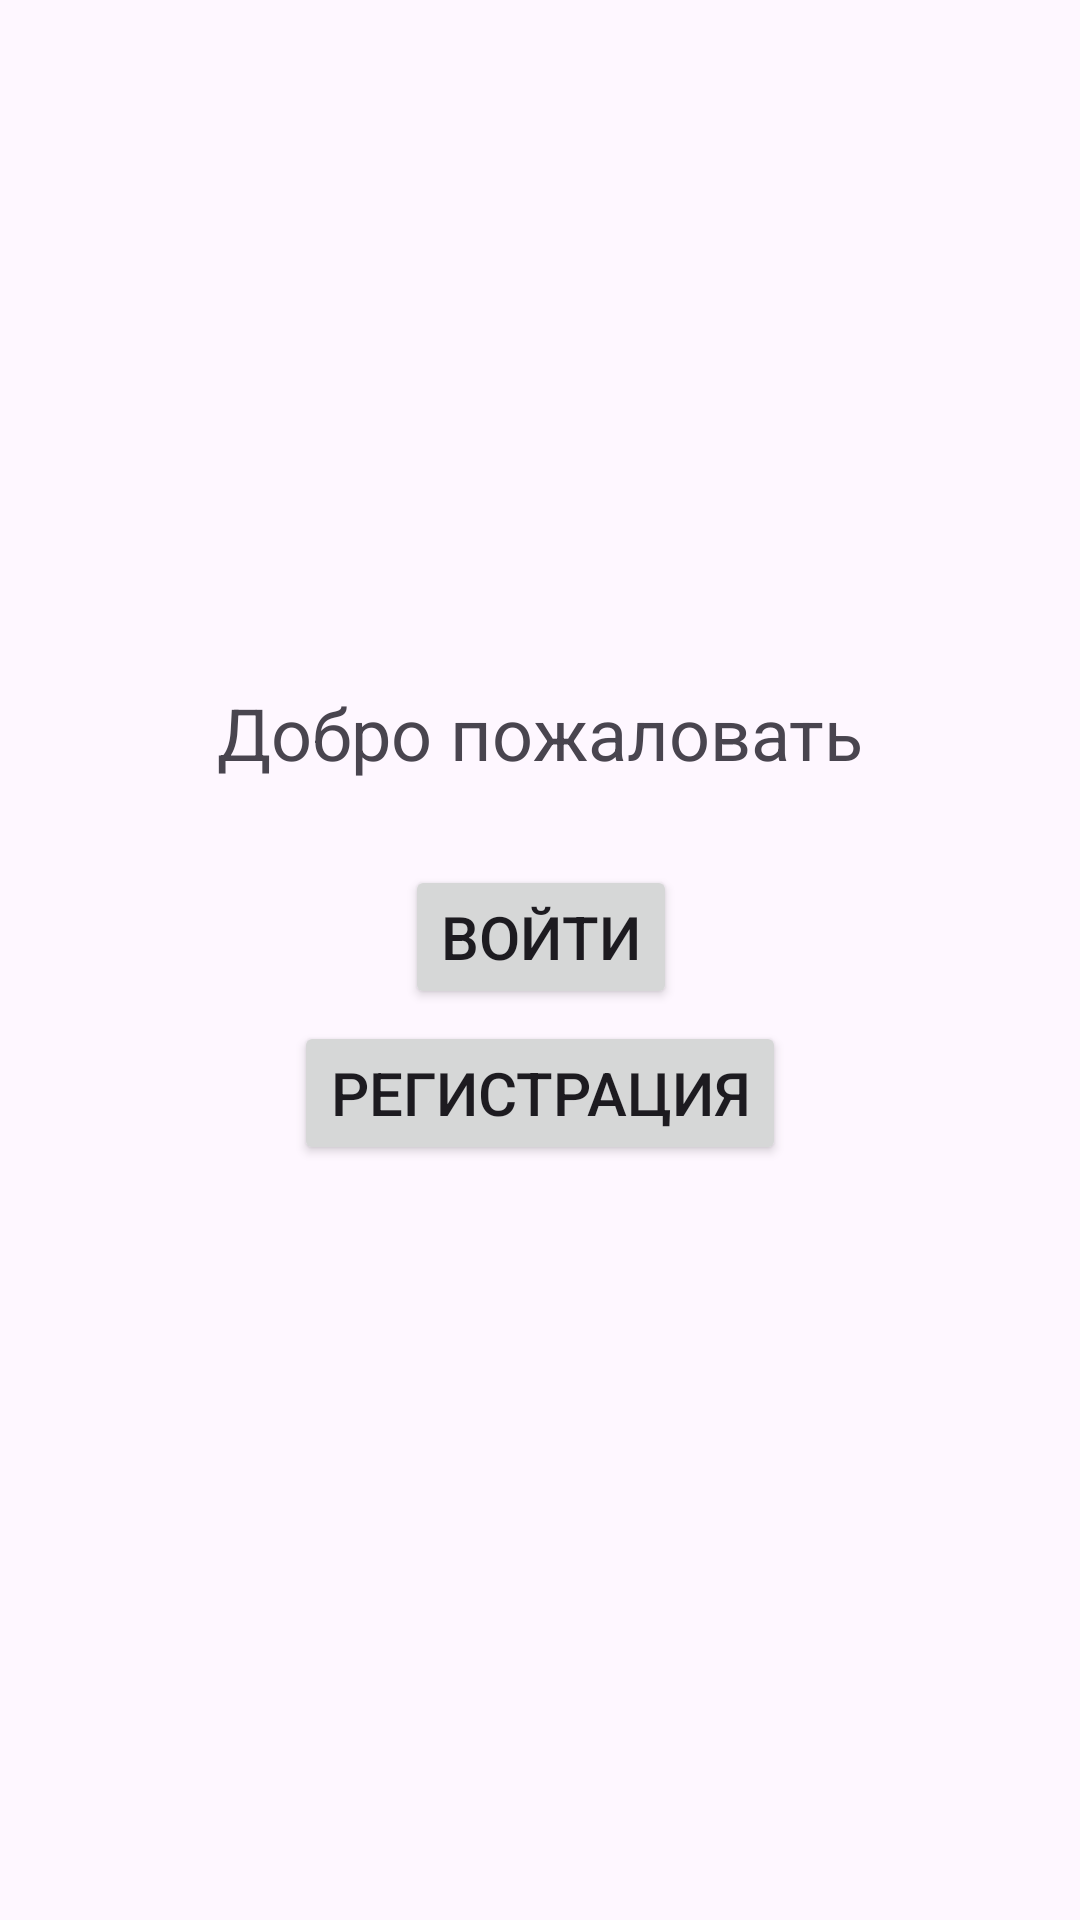

Write the Android layout XML for this screen, with the resource values it uses.
<!-- AndroidManifest.xml: application theme Theme.Auto3 -->
<!-- res/layout/activity_main.xml -->
<?xml version="1.0" encoding="utf-8"?>
<androidx.constraintlayout.widget.ConstraintLayout
    xmlns:android="http://schemas.android.com/apk/res/android"
    xmlns:app="http://schemas.android.com/apk/res-auto"
    xmlns:tools="http://schemas.android.com/tools"
    android:layout_width="match_parent"
    android:layout_height="match_parent"
    tools:context=".MainActivity">

    <Button
        android:id="@+id/regButton"
        android:layout_width="wrap_content"
        android:layout_height="wrap_content"
        android:layout_marginTop="4dp"
        android:text="Регистрация"
        android:textSize="20sp"
        app:layout_constraintEnd_toEndOf="parent"
        app:layout_constraintStart_toStartOf="parent"
        app:layout_constraintTop_toBottomOf="@+id/buttonLogin" />

    <TextView
        android:id="@+id/welcomeText"
        android:layout_width="wrap_content"
        android:layout_height="wrap_content"
        android:layout_marginTop="228dp"
        android:text="Добро пожаловать"
        android:textSize="24sp"
        app:layout_constraintEnd_toEndOf="parent"
        app:layout_constraintStart_toStartOf="parent"
        app:layout_constraintTop_toTopOf="parent" />

    <Button
        android:id="@+id/buttonLogin"
        android:layout_width="wrap_content"
        android:layout_height="wrap_content"
        android:layout_marginTop="28dp"
        android:text="Войти"
        android:textSize="20sp"
        app:layout_constraintEnd_toEndOf="parent"
        app:layout_constraintHorizontal_bias="0.501"
        app:layout_constraintStart_toStartOf="parent"
        app:layout_constraintTop_toBottomOf="@+id/welcomeText" />
</androidx.constraintlayout.widget.ConstraintLayout>
<!-- resources referenced by this layout -->
<resources>
  <style name="Theme.Auto3" parent="Base.Theme.Auto3" />
  <style name="Base.Theme.Auto3" parent="Theme.Material3.DayNight.NoActionBar">
          
          
      </style>
</resources>
